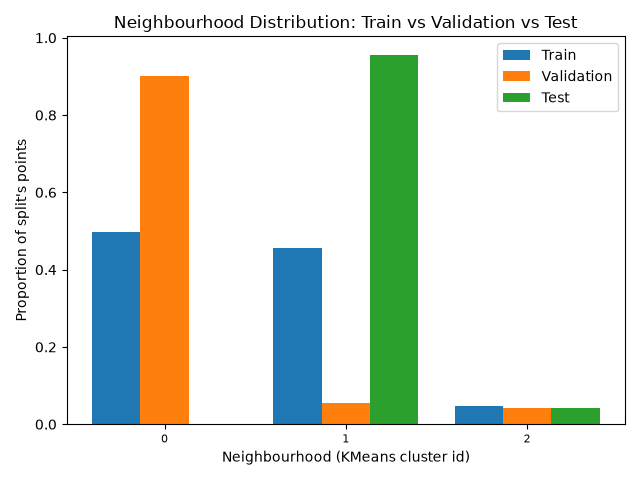

Values plotted in this chart, from the file beside it:
, train, validation, test
0, 0.4967, 0.9022, 0.001
1, 0.4566, 0.056, 0.956
2, 0.04679, 0.04175, 0.043
